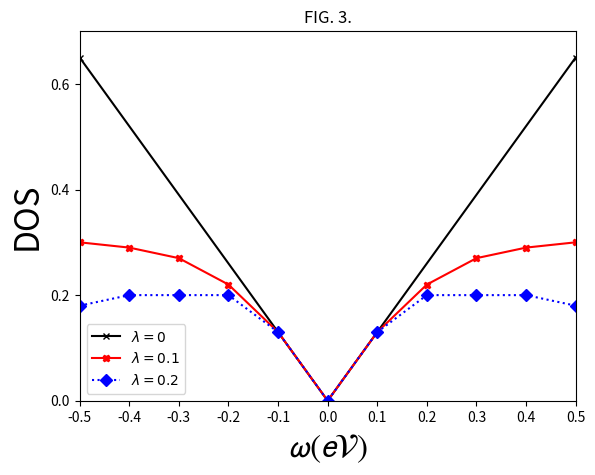

Python code for this plot:
import numpy as np
import matplotlib
import matplotlib.pyplot as plt

# title
plt.title('FIG. 3.')

# X
plt.xlabel(r'$\mathcal{\omega (eV)} $', fontsize=24)
plt.xticks([-.5, -.4, -.3, -.2, -.1, 0, .1, .2, .3, .4, .5])

# Y
plt.ylabel('DOS', fontsize=24)
plt.yticks([0, .2, .4, .6])


# axis
plt.axis([-0.5, 0.5, 0, .7])

x1 = [-.5, 0, .5]
y1 = [.65, 0, .65]

x2 = [-.5, -.4, -.3, -.2, -.1, 0, .1, .2, .3, .4, .5]
y2 = [.3, .29, .27, .22, .13, 0, .13, .22, .27, .29, .3]

x3 = [-.5, -.4, -.3, -.2, -.1, 0, .1, .2, .3, .4, .5]
y3 = [.18, .2, .2, .2, .13, 0, .13, .2, .2, .2, .18]

plt.plot(x1, y1, marker='x', linestyle='solid',
         color='#000000', label=r'$\lambda=0$', markersize=4)

plt.plot(x2, y2, marker='X', linestyle='-',
         color='#ff0000', label=r'$\lambda=0.1$', markersize=5)

plt.plot(x3, y3, marker='D', linestyle='dotted',
         color='#0000ff', label=r'$\lambda=0.2$', markersize=6)

# show
plt.legend()
plt.show()